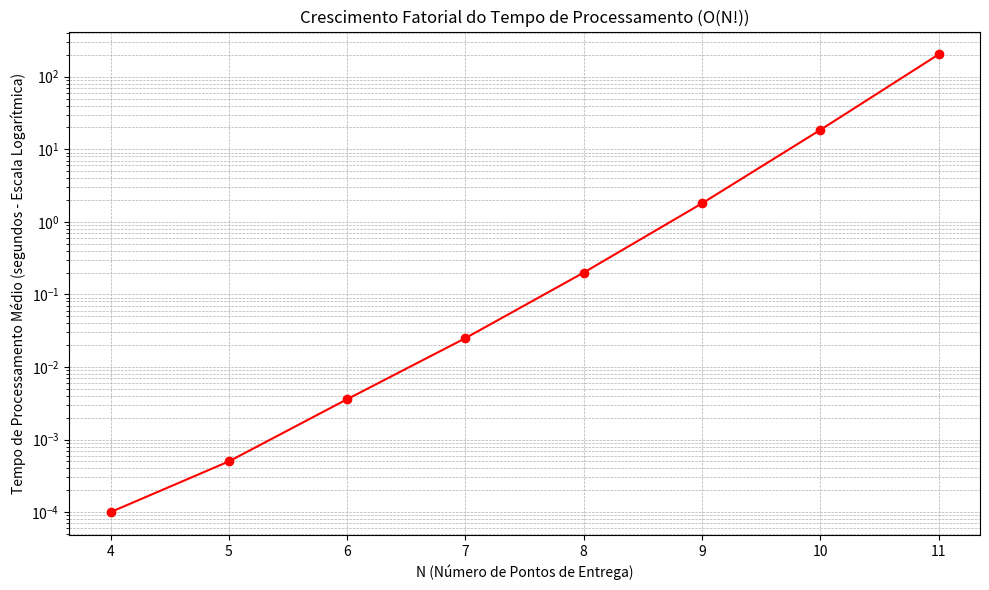

Generate this figure with matplotlib:
import matplotlib.pyplot as plt
import numpy as np

N_pontos = [4, 5, 6, 7, 8, 9, 10, 11]
tempo_segundos = [0.0001, 0.0005, 0.0036, 0.025, 0.20, 1.8, 18.5, 203.0]

plt.figure(figsize=(10, 6))
plt.plot(N_pontos, tempo_segundos, marker='o', linestyle='-', color='red')

plt.yscale('log') 
plt.title('Crescimento Fatorial do Tempo de Processamento (O(N!))')
plt.xlabel('N (Número de Pontos de Entrega)')
plt.ylabel('Tempo de Processamento Médio (segundos - Escala Logarítmica)')
plt.grid(True, which="both", ls="--", linewidth=0.5)
plt.xticks(N_pontos)
plt.tight_layout()
plt.show()